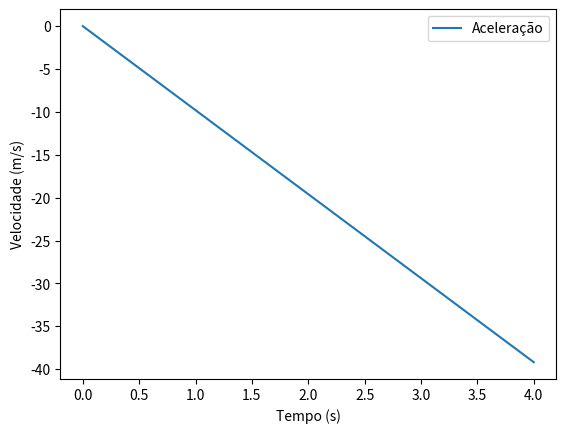

Reproduce this figure in Python.
# -*- coding: utf-8 -*-
"""
Created on Wed Mar  8 23:49:52 2023

@author: User
"""

import numpy as np
import matplotlib.pyplot as plt

v0 = 0
t0 = 0
tf = 4
g = -9.8
dt = 0.001 

n = int((tf-t0)/dt)
t = np.linspace(t0, tf, n)
v = np.empty(n)


for i in range(n-1):  
    v[i+1] = v[i] + dt*g

plt.plot(t, v, label="Aceleração")
plt.legend()
plt.xlabel("Tempo (s)")
plt.ylabel("Velocidade (m/s)")
plt.show()

for i in range(n-1):  # calcular o valor da velocidade em t=3s
    if ((t[i] > (3-dt) and t[i+1] < (3+dt))):
        print("dt, t, v = ", dt, t[i+1], v[i+1])